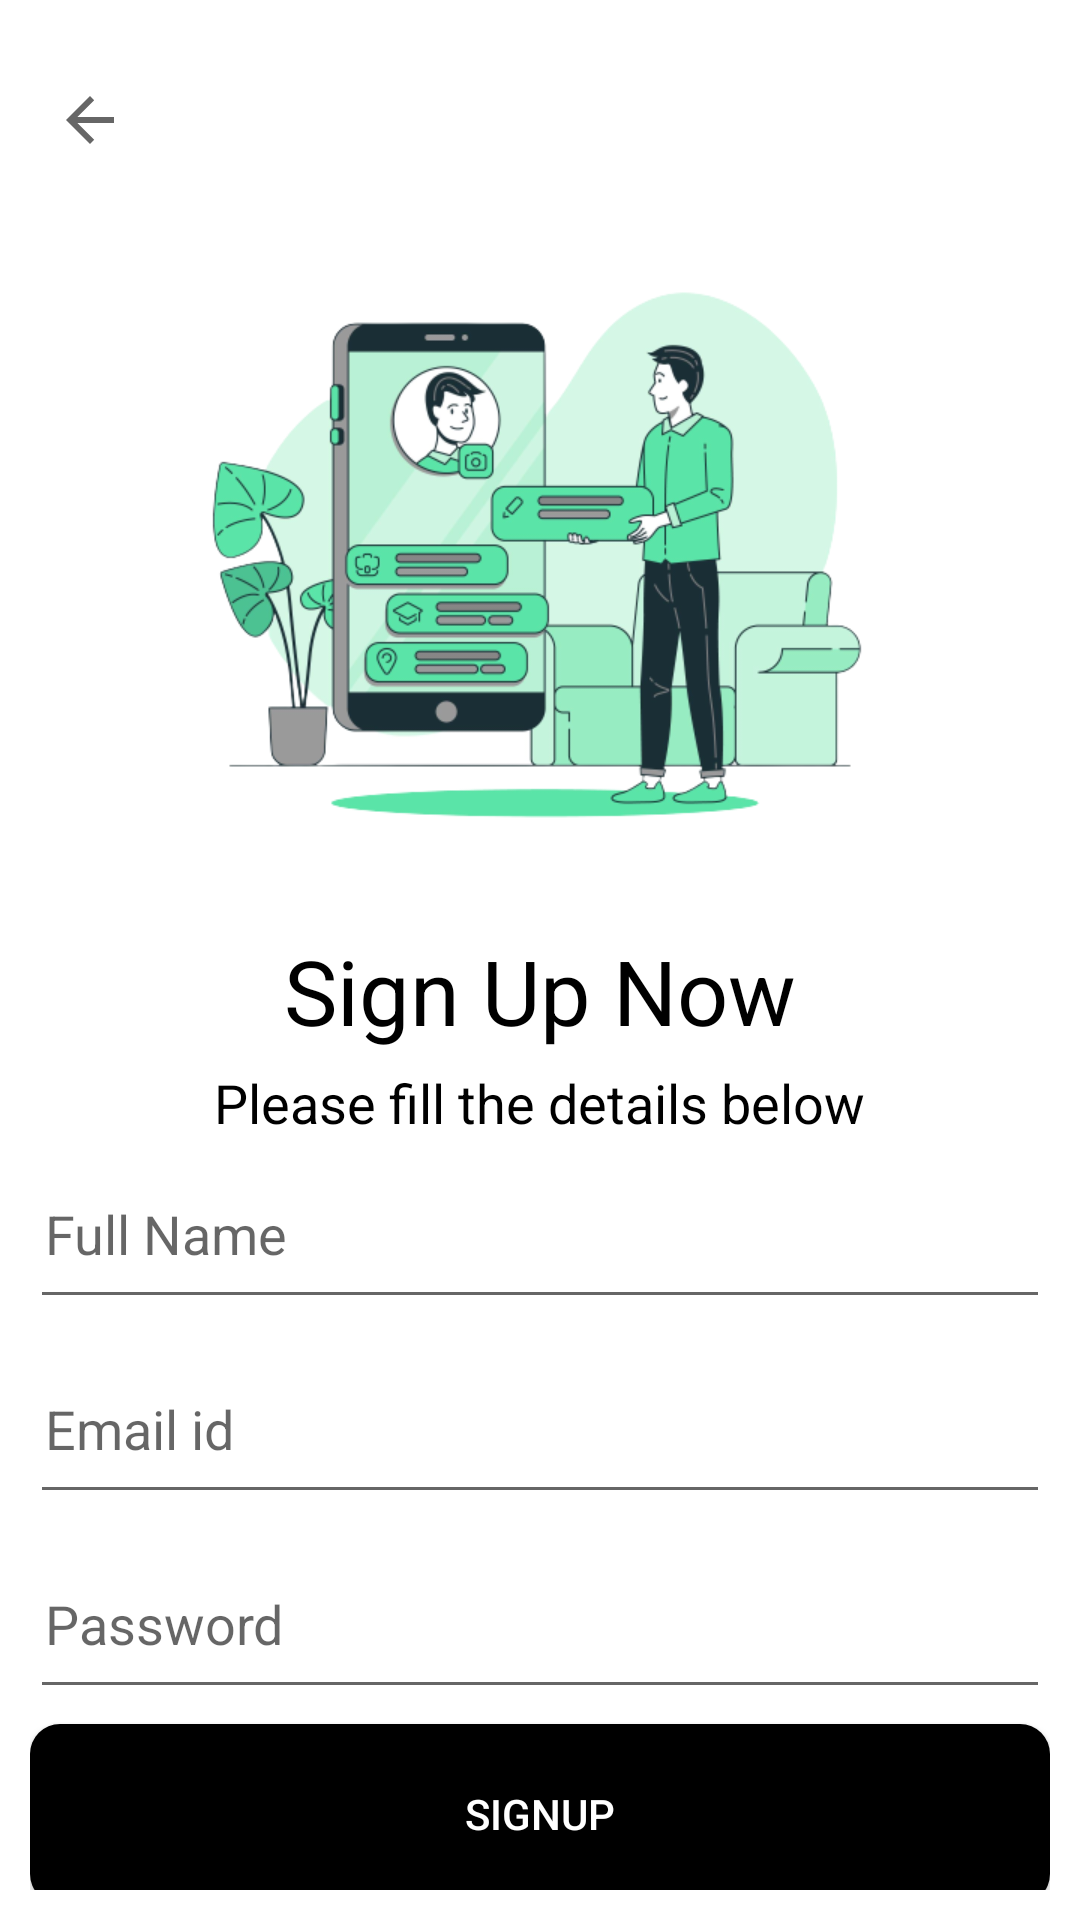

Produce the Android XML layout that renders to this screen, including the resource entries it uses.
<!-- AndroidManifest.xml: application theme Theme.LoPark -->
<!-- res/layout/activity_sign_up.xml -->
<?xml version="1.0" encoding="utf-8"?>
<LinearLayout xmlns:android="http://schemas.android.com/apk/res/android"
    xmlns:tools="http://schemas.android.com/tools"
    android:layout_width="match_parent"
    android:layout_height="match_parent"
    tools:context=".SignUpActivity"
    android:orientation="vertical"
    android:gravity="center_horizontal"
    android:padding="10dp">

    <ImageButton
        android:id="@+id/backLogin"
        android:layout_marginTop="10dp"
        android:layout_gravity="center_vertical"
        android:layout_width="40dp"
        android:layout_height="40dp"
        android:background="@color/white"
        android:src="?attr/homeAsUpIndicator"
        ></ImageButton>

    <ImageView
        android:layout_width="250dp"
        android:layout_height="250dp"
        android:src="@drawable/signup"
        ></ImageView>

    <TextView
        android:layout_width="wrap_content"
        android:layout_height="wrap_content"
        android:text="Sign Up Now"
        android:textColor="@color/black"
        android:textSize="30sp"
        ></TextView>

    <TextView
        android:layout_marginTop="5dp"
        android:layout_width="wrap_content"
        android:layout_height="wrap_content"
        android:text="Please fill the details below"
        android:textColor="@color/black"
        android:textSize="18sp"
        ></TextView>

    <LinearLayout
        android:layout_width="match_parent"
        android:layout_height="wrap_content"
        android:orientation="vertical"
        android:gravity="center_horizontal">

        <EditText
            android:id="@+id/userName"
            android:layout_width="match_parent"
            android:layout_height="60dp"
            android:paddingLeft="5dp"
            android:hint="Full Name"
            ></EditText>

        <EditText
            android:id="@+id/emailId"
            android:layout_marginTop="5dp"
            android:layout_width="match_parent"
            android:layout_height="60dp"
            android:paddingLeft="5dp"
            android:hint="Email id"
            ></EditText>

        <EditText
            android:id="@+id/passWord"
            android:layout_marginTop="5dp"
            android:layout_width="match_parent"
            android:layout_height="60dp"
            android:paddingLeft="5dp"
            android:hint="Password"
            ></EditText>

        <androidx.appcompat.widget.AppCompatButton
            android:layout_marginTop="5dp"
            android:id="@+id/signup"
            android:layout_width="match_parent"
            android:layout_height="60dp"
            android:background="@drawable/bnt2"
            android:textColor="@color/white"
            android:text="SignUp">

        </androidx.appcompat.widget.AppCompatButton>
    </LinearLayout>
</LinearLayout>
<!-- resources referenced by this layout -->
<resources>
  <color name="black">#FF000000</color>
  <color name="white">#FFFFFFFF</color>
  <!-- drawable bnt2 (drawable) -->
  <?xml version="1.0" encoding="utf-8"?>
  <shape  android:shape="rectangle" xmlns:android="http://schemas.android.com/apk/res/android">
  <corners android:radius="10dp">
  </corners>
  
     <solid android:color="@color/black"></solid>
  </shape>
  <!-- drawable signup: png bitmap (drawable-v24, 100208 bytes) -->
  <style name="Theme.LoPark" parent="Theme.MaterialComponents.DayNight.NoActionBar">
          
          <item name="colorPrimary">@color/purple_500</item>
          <item name="colorPrimaryVariant">@color/purple_700</item>
          <item name="colorOnPrimary">@color/white</item>
          
          <item name="colorSecondary">@color/teal_200</item>
          <item name="colorSecondaryVariant">@color/teal_700</item>
          <item name="colorOnSecondary">@color/black</item>
          
          <item name="android:statusBarColor">?attr/colorPrimaryVariant</item>
          
      </style>
  <color name="purple_500">#FF6200EE</color>
  <color name="purple_700">#FF3700B3</color>
  <color name="teal_200">#FF03DAC5</color>
  <color name="teal_700">#FF018786</color>
</resources>
